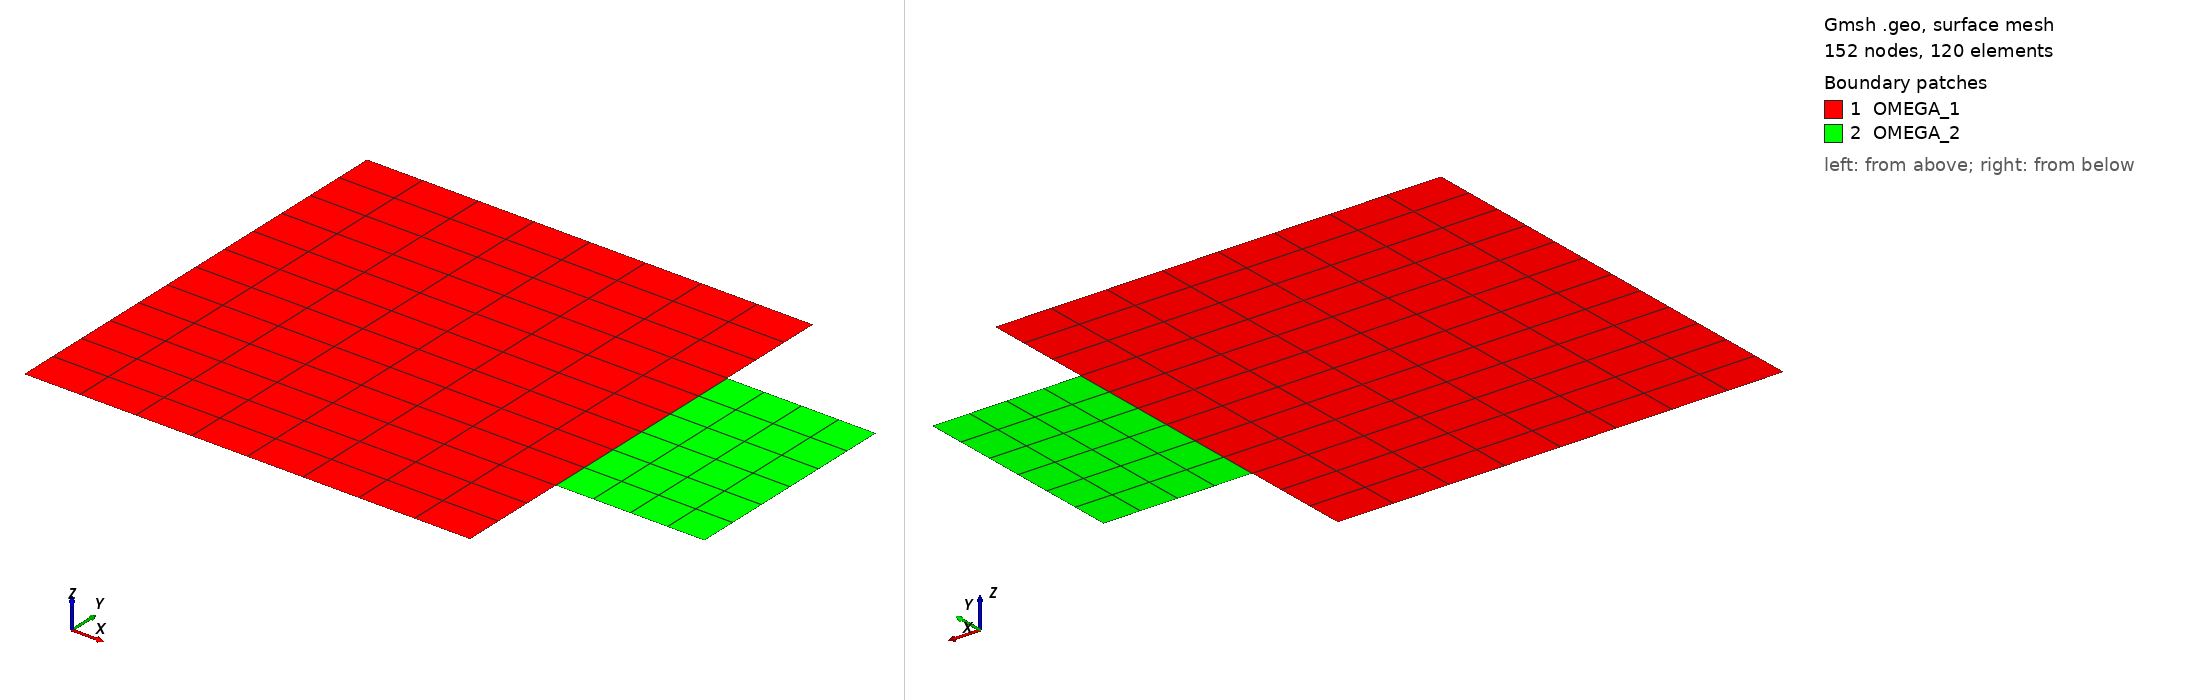

Gmsh geometry script, surface-meshed: 152 nodes, 120 surface elements. Boundary patches (legend numbers): 1 OMEGA_1, 2 OMEGA_2. Left view from above one corner, right view from below the opposite corner. Legend entries are the model's physical surfaces. The drawing asked Gmsh for element sizes between 1% and 20% of the model's largest extent; the script's own settings can give other sizes.

=== rectangular_plate_02.geo (drawn) ===
L1=0.6096;
W1=0.6096;
L2=0.2032;
W2=0.3048;
Point(1)={0.0,-W1/2,0.0};
Point(2)={L1,-W1/2,0.0};
Point(3)={L1, W1/2,0.0};
Point(4)={L1+L2,-W2/2,0.0};
Point(5)={L1+L2,W2/2,0.0};
Point(6)={L1,-W2/2,0.0};
Point(7)={L1,W2/2,0.0};
Point(8)={0.0,W1/2,0.0};
//+
//+
Line(1) = {1, 2};
//+
Line(2) = {2, 3};
//+
Line(3) = {3, 8};
//+
Line(4) = {8, 1};
//+
Line(5) = {6, 4};
//+
Line(6) = {4, 5};
//+
Line(7) = {5, 7};
//+
Line(8) = {7, 6};
//+
Curve Loop(1) = {4, 1, 2, 3};
//+
Plane Surface(1) = {1};
//+
Curve Loop(2) = {7, 8, 5, 6};
//+
Plane Surface(2) = {2};
//+
Transfinite Curve {1, 3} = 9 Using Progression 1;
//+
Transfinite Curve {4, 2} = 13 Using Progression 1;
//+
Transfinite Surface {1} = {1, 2, 3, 8};
//+
Transfinite Curve {5, 7} = 5 Using Progression 1;
//+
Transfinite Curve {6, 8} = 7 Using Progression 1;
//+
Transfinite Surface {2} = {6, 4, 5, 7};
//+
Recombine Surface {1, 2};
//+
Physical Surface("OMEGA_1", 9) = {1};
//+
Physical Surface("OMEGA_2", 10) = {2};
